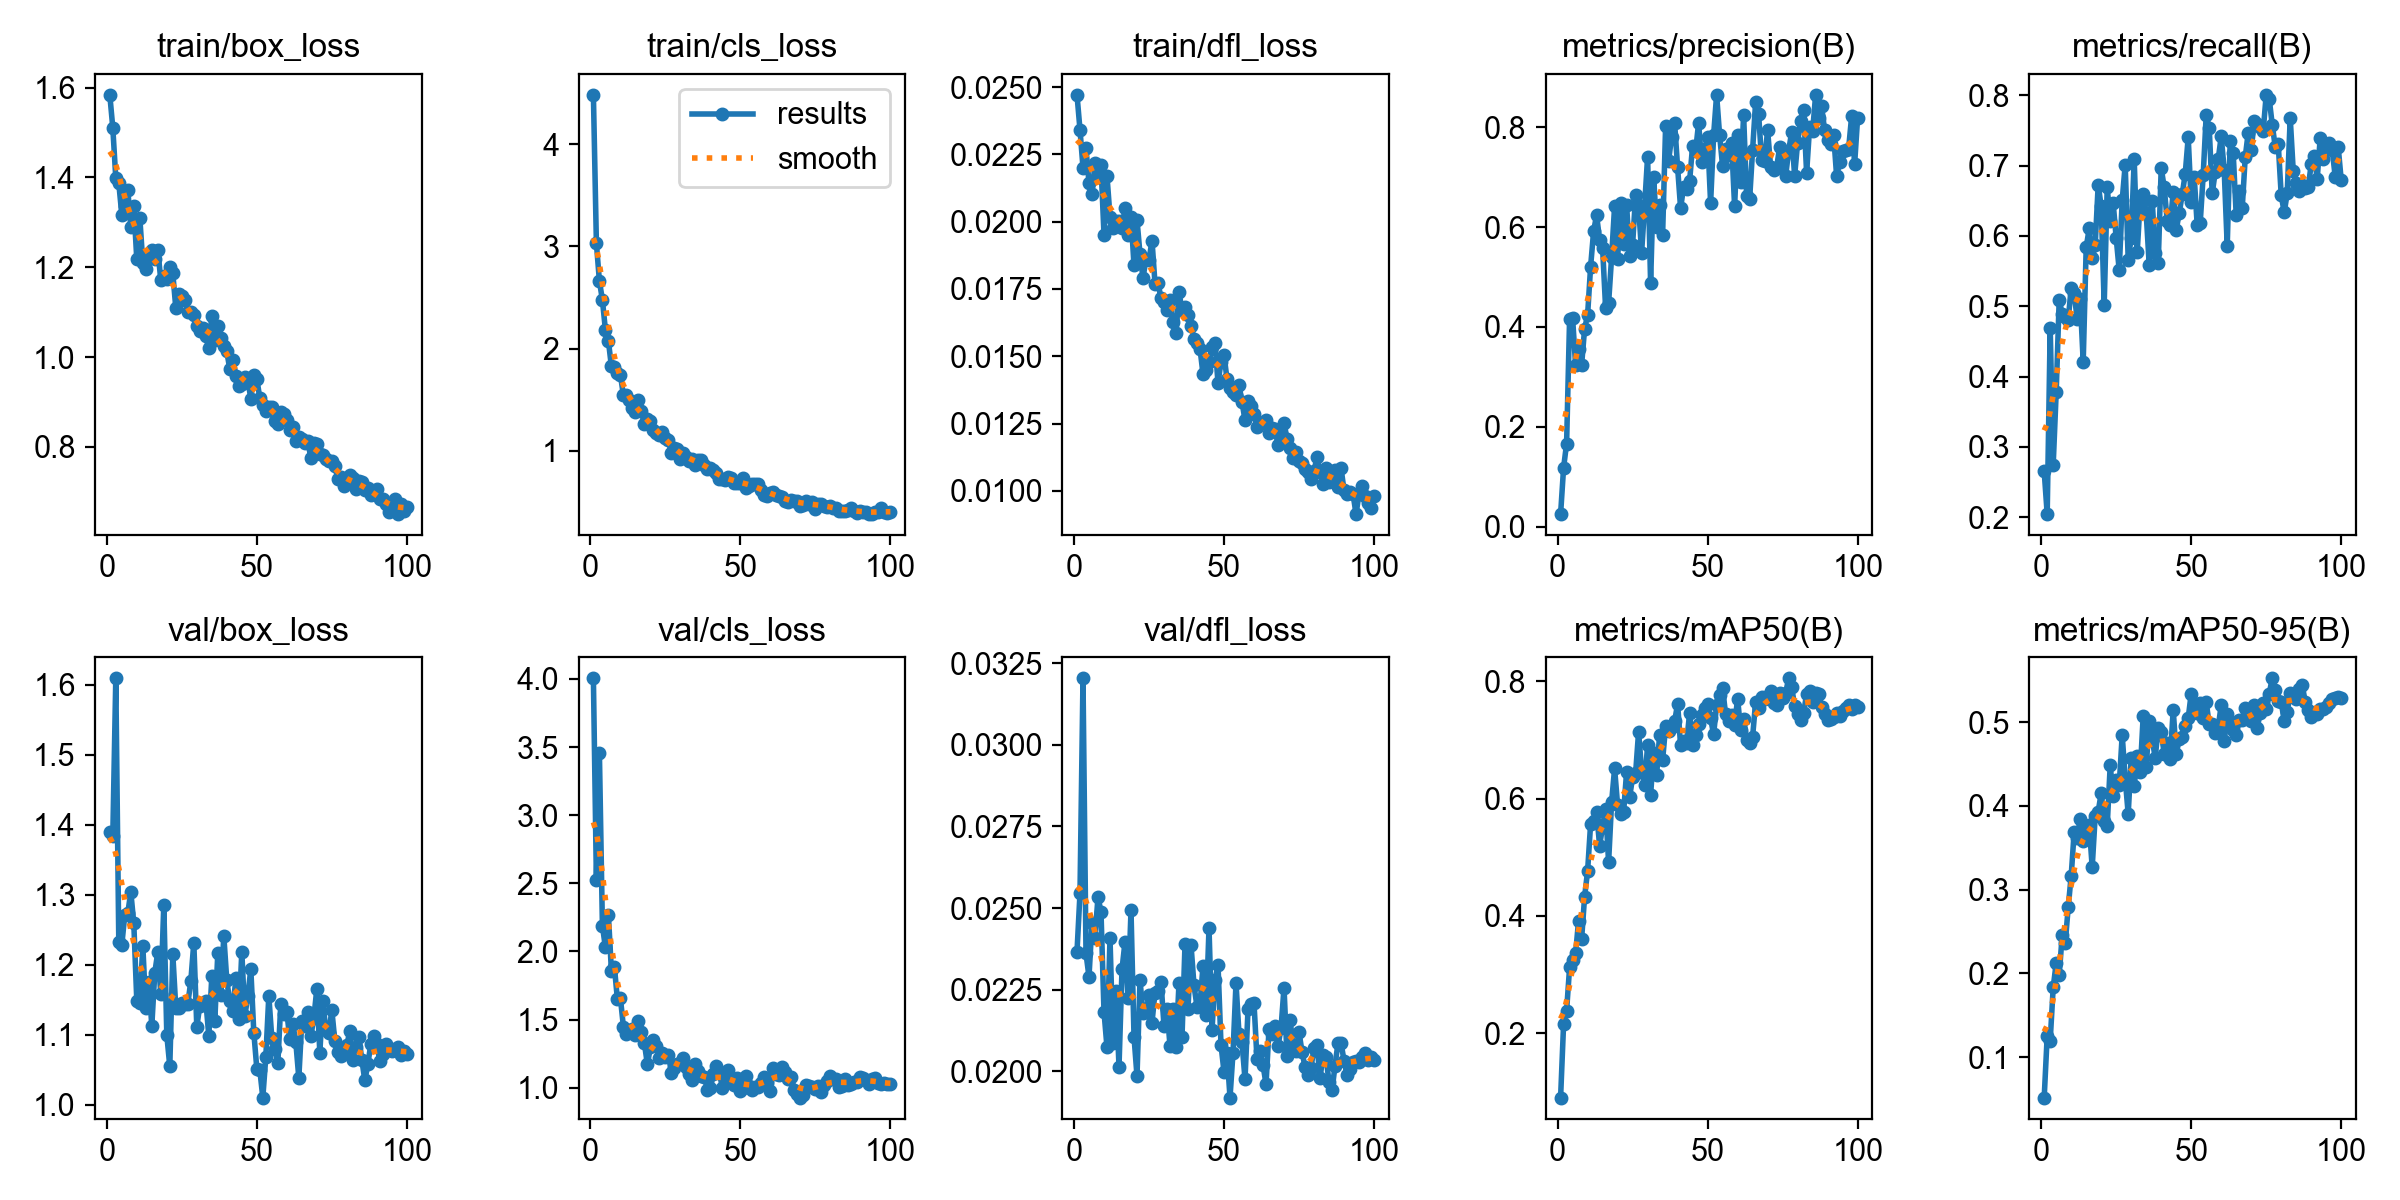

The file beside this chart, header and first rows:
epoch, time, train/box_loss, train/cls_loss, train/dfl_loss, metrics/precision(B), metrics/recall(B), metrics/mAP50(B), metrics/mAP50-95(B), val/box_loss, val/cls_loss, val/dfl_loss, lr/pg0, lr/pg1, lr/pg2
1, 41.22, 1.584, 4.482, 0.02471, 0.02566, 0.2651, 0.09042, 0.05159, 1.389, 4.005, 0.02366, 0.0003304, 0.0003304, 0.06729
2, 80.53, 1.511, 3.029, 0.02341, 0.1184, 0.2046, 0.2159, 0.1253, 1.383, 2.527, 0.02545, 0.0006571, 0.0006571, 0.03429
3, 120.9, 1.399, 2.662, 0.02201, 0.1668, 0.469, 0.2385, 0.1196, 1.609, 3.458, 0.03204, 0.0009773, 0.0009773, 0.001272
4, 159.8, 1.387, 2.476, 0.02272, 0.4167, 0.2747, 0.3122, 0.1832, 1.232, 2.19, 0.02361, 0.0009703, 0.0009703, 0.0009703
5, 198, 1.317, 2.183, 0.02144, 0.4178, 0.3781, 0.3246, 0.2123, 1.228, 2.029, 0.02289, 0.0009604, 0.0009604, 0.0009604
6, 236, 1.336, 2.075, 0.02102, 0.3238, 0.5091, 0.3361, 0.1977, 1.271, 2.268, 0.02455, 0.0009505, 0.0009505, 0.0009505
7, 274.9, 1.372, 1.825, 0.02218, 0.3565, 0.489, 0.392, 0.2456, 1.274, 1.858, 0.02409, 0.0009406, 0.0009406, 0.0009406
8, 315.8, 1.29, 1.823, 0.02164, 0.3239, 0.4851, 0.36, 0.2356, 1.304, 1.886, 0.02534, 0.0009307, 0.0009307, 0.0009307
9, 357, 1.336, 1.763, 0.02209, 0.3966, 0.4806, 0.4326, 0.2786, 1.259, 1.648, 0.02488, 0.0009208, 0.0009208, 0.0009208
10, 398.8, 1.218, 1.744, 0.01952, 0.4238, 0.5266, 0.4764, 0.3167, 1.149, 1.658, 0.02182, 0.0009109, 0.0009109, 0.0009109
11, 439.6, 1.31, 1.544, 0.02169, 0.5205, 0.5183, 0.5564, 0.3691, 1.146, 1.447, 0.02073, 0.000901, 0.000901, 0.000901
12, 481.4, 1.21, 1.546, 0.02019, 0.5914, 0.4814, 0.5614, 0.3619, 1.227, 1.394, 0.02408, 0.0008911, 0.0008911, 0.0008911
13, 522.9, 1.196, 1.495, 0.01976, 0.6241, 0.5108, 0.577, 0.3849, 1.138, 1.411, 0.02086, 0.0008812, 0.0008812, 0.0008812
14, 564.2, 1.228, 1.419, 0.02004, 0.5731, 0.4209, 0.5197, 0.3583, 1.176, 1.434, 0.02246, 0.0008713, 0.0008713, 0.0008713
15, 1695, 1.238, 1.383, 0.02003, 0.5575, 0.5838, 0.552, 0.3742, 1.113, 1.388, 0.02013, 0.0008614, 0.0008614, 0.0008614
16, 1737, 1.218, 1.499, 0.01975, 0.4384, 0.6107, 0.5828, 0.377, 1.189, 1.489, 0.02312, 0.0008515, 0.0008515, 0.0008515
17, 1778, 1.239, 1.393, 0.02052, 0.4478, 0.5681, 0.4913, 0.3268, 1.218, 1.407, 0.02396, 0.0008416, 0.0008416, 0.0008416
18, 1820, 1.171, 1.259, 0.01949, 0.5395, 0.5875, 0.5936, 0.3877, 1.158, 1.324, 0.02225, 0.0008317, 0.0008317, 0.0008317
19, 1862, 1.181, 1.309, 0.02019, 0.6418, 0.6729, 0.6512, 0.3932, 1.285, 1.171, 0.02493, 0.0008218, 0.0008218, 0.0008218
20, 1903, 1.175, 1.29, 0.01839, 0.5364, 0.642, 0.5886, 0.4152, 1.1, 1.296, 0.02106, 0.0008119, 0.0008119, 0.0008119
21, 1947, 1.201, 1.206, 0.02006, 0.6479, 0.5022, 0.5743, 0.3813, 1.055, 1.349, 0.01985, 0.000802, 0.000802, 0.000802
22, 1992, 1.186, 1.179, 0.0188, 0.5663, 0.6691, 0.5766, 0.3759, 1.215, 1.302, 0.02279, 0.0007921, 0.0007921, 0.0007921
23, 2060, 1.109, 1.152, 0.0179, 0.6446, 0.621, 0.6454, 0.4483, 1.139, 1.218, 0.02177, 0.0007822, 0.0007822, 0.0007822
24, 2106, 1.141, 1.188, 0.01862, 0.5419, 0.6463, 0.602, 0.4112, 1.139, 1.252, 0.02182, 0.0007723, 0.0007723, 0.0007723
25, 2151, 1.136, 1.124, 0.01858, 0.5648, 0.5969, 0.6363, 0.4309, 1.145, 1.224, 0.02232, 0.0007624, 0.0007624, 0.0007624
26, 2202, 1.128, 1.103, 0.0193, 0.6633, 0.5516, 0.6427, 0.4245, 1.144, 1.24, 0.02149, 0.0007525, 0.0007525, 0.0007525
27, 2246, 1.101, 0.9825, 0.0177, 0.6419, 0.6509, 0.7139, 0.4846, 1.144, 1.111, 0.02241, 0.0007426, 0.0007426, 0.0007426
28, 2290, 1.1, 1.024, 0.01773, 0.549, 0.7014, 0.6468, 0.4323, 1.176, 1.145, 0.02247, 0.0007327, 0.0007327, 0.0007327
29, 2334, 1.093, 1.018, 0.01715, 0.6416, 0.5657, 0.6223, 0.3902, 1.232, 1.176, 0.02273, 0.0007228, 0.0007228, 0.0007228
30, 2379, 1.069, 0.9216, 0.01703, 0.7408, 0.5978, 0.6911, 0.4577, 1.111, 1.182, 0.02139, 0.0007129, 0.0007129, 0.0007129
31, 2425, 1.059, 0.9756, 0.01673, 0.4879, 0.7089, 0.6061, 0.4231, 1.142, 1.217, 0.0219, 0.000703, 0.000703, 0.000703
32, 2467, 1.064, 0.9416, 0.01708, 0.7, 0.5772, 0.6782, 0.4595, 1.143, 1.149, 0.02078, 0.0006931, 0.0006931, 0.0006931
33, 2512, 1.046, 0.9013, 0.01628, 0.6005, 0.6513, 0.6398, 0.4402, 1.148, 1.101, 0.02189, 0.0006832, 0.0006832, 0.0006832
34, 2558, 1.019, 0.921, 0.01586, 0.6434, 0.6594, 0.7085, 0.5074, 1.099, 1.058, 0.02075, 0.0006733, 0.0006733, 0.0006733
35, 2603, 1.092, 0.8587, 0.01737, 0.5844, 0.6323, 0.6653, 0.4463, 1.183, 1.174, 0.0227, 0.0006634, 0.0006634, 0.0006634
36, 2649, 1.038, 0.9115, 0.01673, 0.8012, 0.5591, 0.7231, 0.501, 1.12, 1.123, 0.02104, 0.0006535, 0.0006535, 0.0006535
37, 2694, 1.07, 0.9135, 0.01684, 0.7331, 0.6502, 0.7156, 0.4792, 1.217, 1.088, 0.02389, 0.0006436, 0.0006436, 0.0006436
38, 2741, 1.041, 0.8599, 0.01652, 0.7803, 0.5757, 0.7224, 0.4577, 1.157, 1.081, 0.02191, 0.0006337, 0.0006337, 0.0006337
39, 2788, 1.026, 0.8202, 0.01613, 0.8082, 0.5612, 0.7314, 0.4925, 1.241, 0.9823, 0.02387, 0.0006238, 0.0006238, 0.0006238
40, 2833, 1.013, 0.8337, 0.01566, 0.7194, 0.6966, 0.7613, 0.4884, 1.178, 0.9973, 0.02263, 0.0006139, 0.0006139, 0.0006139
41, 2879, 0.9726, 0.8104, 0.01551, 0.6375, 0.6691, 0.6903, 0.4622, 1.148, 1.1, 0.02197, 0.000604, 0.000604, 0.000604
42, 2925, 0.993, 0.7803, 0.01528, 0.6804, 0.6216, 0.698, 0.4755, 1.134, 1.162, 0.02204, 0.0005941, 0.0005941, 0.0005941
43, 2969, 0.9572, 0.7255, 0.01434, 0.6753, 0.6151, 0.6954, 0.4563, 1.181, 1.109, 0.02323, 0.0005842, 0.0005842, 0.0005842
44, 3015, 0.9361, 0.7255, 0.01449, 0.6918, 0.6625, 0.7453, 0.5147, 1.122, 0.9984, 0.02172, 0.0005743, 0.0005743, 0.0005743
45, 3060, 0.9408, 0.7178, 0.01477, 0.7628, 0.6085, 0.6905, 0.4618, 1.219, 1.098, 0.02439, 0.0005644, 0.0005644, 0.0005644
46, 3103, 0.9545, 0.7477, 0.01534, 0.7522, 0.6324, 0.7076, 0.4795, 1.127, 1.127, 0.02127, 0.0005545, 0.0005545, 0.0005545
47, 3148, 0.9496, 0.7347, 0.01551, 0.8082, 0.6591, 0.7276, 0.4828, 1.155, 1.054, 0.02278, 0.0005446, 0.0005446, 0.0005446
48, 3190, 0.9071, 0.6836, 0.01401, 0.7307, 0.6882, 0.7418, 0.495, 1.194, 1.016, 0.02326, 0.0005347, 0.0005347, 0.0005347
49, 3237, 0.9597, 0.6841, 0.01479, 0.756, 0.7402, 0.7541, 0.5048, 1.103, 1.072, 0.0208, 0.0005248, 0.0005248, 0.0005248
50, 3282, 0.9517, 0.6858, 0.01505, 0.7801, 0.6479, 0.7611, 0.5341, 1.052, 0.974, 0.01998, 0.0005149, 0.0005149, 0.0005149
51, 3326, 0.9083, 0.7334, 0.01415, 0.648, 0.6843, 0.7366, 0.5127, 1.05, 0.9936, 0.02055, 0.000505, 0.000505, 0.000505
52, 3370, 0.8922, 0.6345, 0.01383, 0.7834, 0.6151, 0.7091, 0.5103, 1.01, 1.085, 0.01919, 0.0004951, 0.0004951, 0.0004951
53, 3413, 0.8802, 0.6534, 0.01368, 0.8645, 0.6187, 0.7594, 0.5232, 1.068, 1.011, 0.02057, 0.0004852, 0.0004852, 0.0004852
54, 3457, 0.8893, 0.68, 0.01357, 0.7836, 0.6869, 0.777, 0.5048, 1.156, 0.9815, 0.0227, 0.0004753, 0.0004753, 0.0004753
55, 3500, 0.8888, 0.6762, 0.01392, 0.7214, 0.7723, 0.7882, 0.5235, 1.095, 1.002, 0.02113, 0.0004654, 0.0004654, 0.0004654
56, 3543, 0.8568, 0.6727, 0.01331, 0.7554, 0.7537, 0.7431, 0.4976, 1.08, 1.006, 0.02088, 0.0004555, 0.0004555, 0.0004555
57, 3586, 0.8509, 0.6199, 0.01262, 0.7432, 0.6605, 0.7319, 0.4978, 1.059, 1.033, 0.01975, 0.0004456, 0.0004456, 0.0004456
58, 3628, 0.877, 0.5675, 0.01333, 0.7672, 0.6908, 0.743, 0.4875, 1.145, 1.078, 0.0219, 0.0004357, 0.0004357, 0.0004357
59, 3672, 0.873, 0.5534, 0.01316, 0.6412, 0.7089, 0.7251, 0.4939, 1.129, 1.03, 0.02207, 0.0004258, 0.0004258, 0.0004258
60, 3716, 0.8588, 0.5919, 0.01284, 0.7842, 0.7418, 0.7703, 0.5205, 1.133, 0.9761, 0.02208, 0.0004159, 0.0004159, 0.0004159
... 40 more rows
